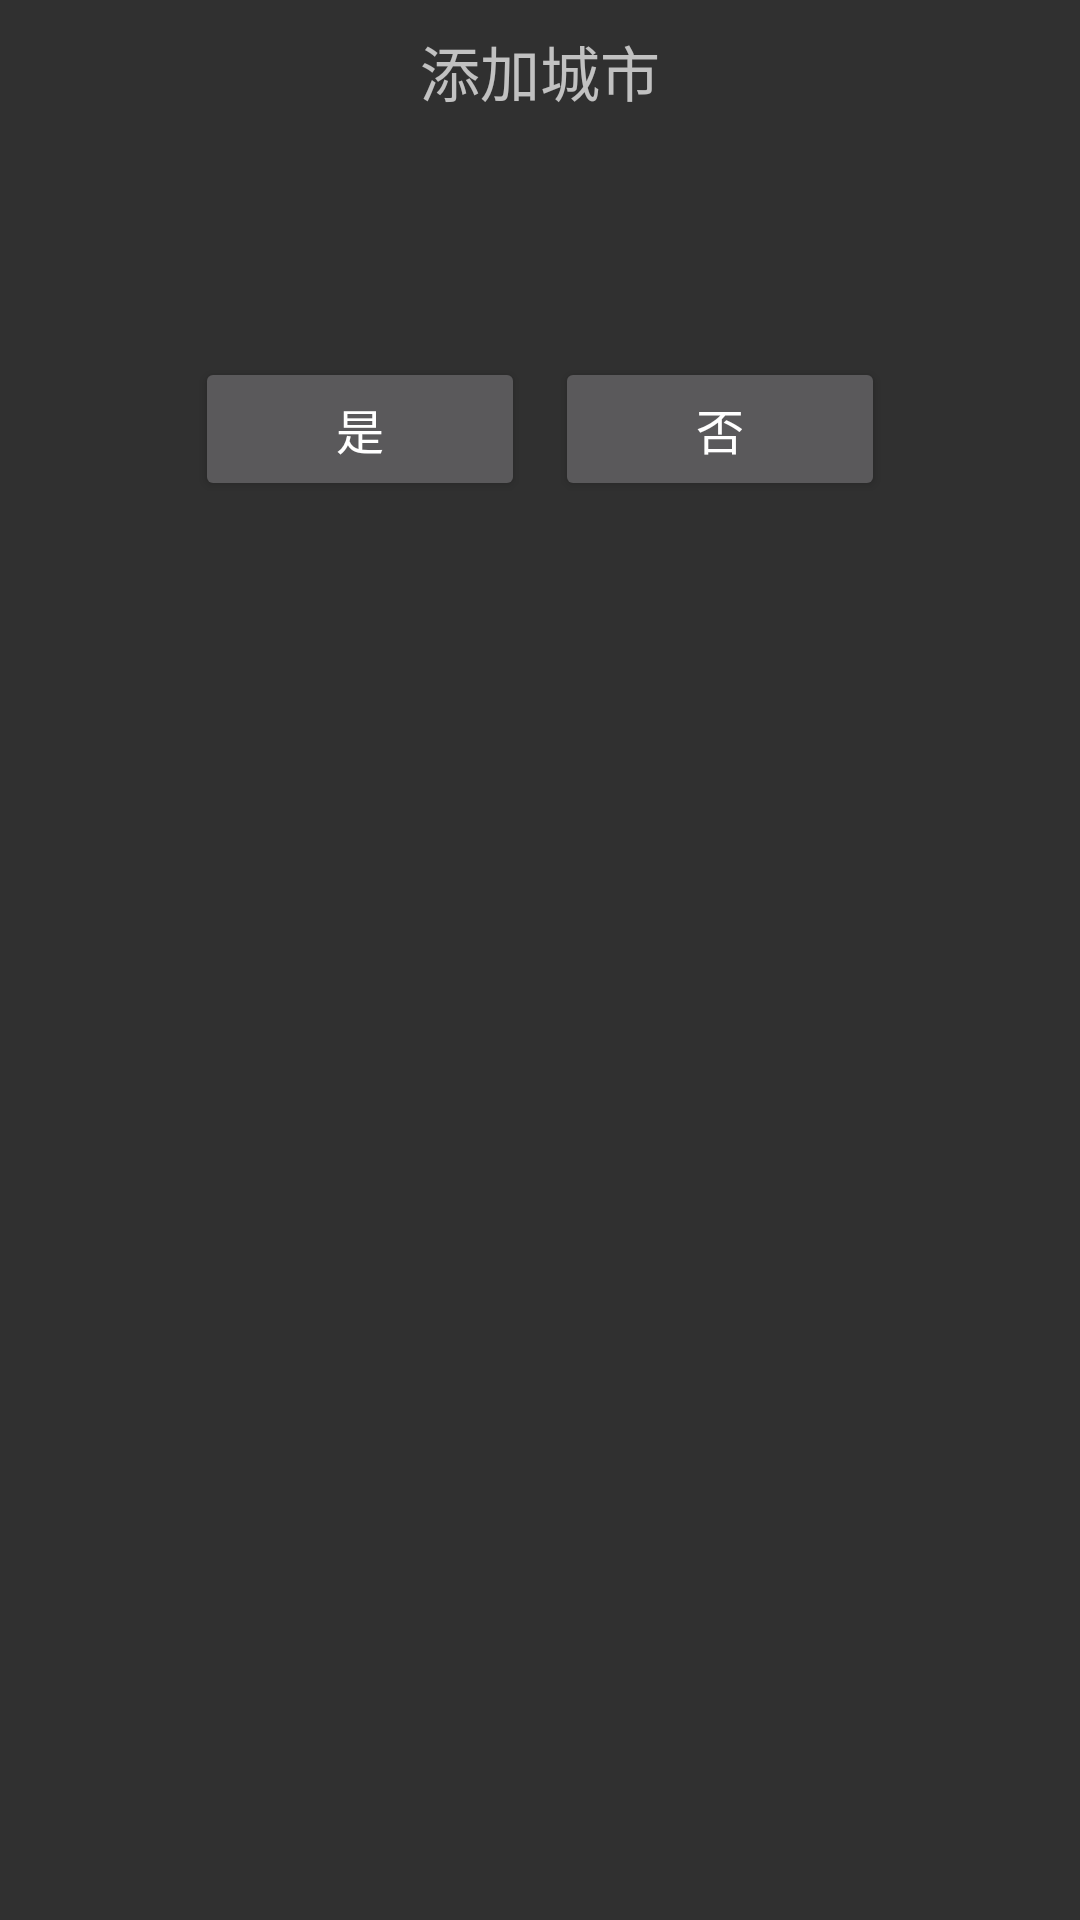

Write the Android layout XML for this screen, with the resource values it uses.
<!-- AndroidManifest.xml: application theme Theme.AppCompat.NoActionBar -->
<!-- res/layout/activity_addsure.xml -->
<?xml version="1.0" encoding="UTF-8"?>
<LinearLayout xmlns:android="http://schemas.android.com/apk/res/android"
    android:id="@+id/dlg_layout"
    android:layout_width="280dp"
    android:layout_height="wrap_content"
    android:gravity="center_horizontal"
    android:orientation="vertical"
     >
    <TextView
        android:id="@+id/addcity_tv"
        android:layout_width="wrap_content"
        android:layout_height="wrap_content"
        android:layout_marginTop="4dp"
        android:padding="5dp"
        android:textSize="20sp"
        android:text="添加城市" />
    <TextView
        android:id="@+id/addsure_ty"
        android:layout_width="wrap_content"
        android:layout_height="wrap_content"
        android:textColor="#333"
        android:layout_marginTop="1dp"
        android:padding="10dp"
        android:textSize="16sp"
        android:gravity="center_horizontal"
        android:text="" />
    <LinearLayout
        android:layout_width="wrap_content"
        android:layout_height="wrap_content"
        android:layout_marginTop="33dp"
        android:layout_marginBottom="8dp"
        >
        <Button
            android:id="@+id/sureBtn"
            android:layout_width="110dp"
            android:layout_height="wrap_content"
            android:text="是"
            android:textSize="16sp"
            android:gravity="center"
            />
        <Button
            android:id="@+id/cancelBtn"
            android:layout_width="110dp"
            android:layout_height="wrap_content"
            android:layout_marginLeft="10dp"
            android:text="否"
            android:textSize="16sp"
            android:gravity="center"
            />
    </LinearLayout>
</LinearLayout>
<!-- resources referenced by this layout -->
<resources>

</resources>
